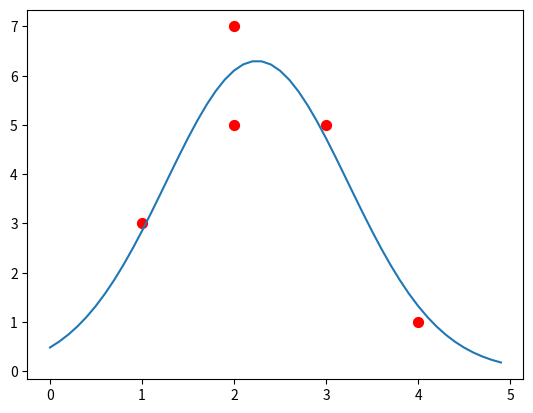

Write the Python code that produced this figure.
import numpy as np
import matplotlib.pyplot as plt

def Newton_Method(F, DF, x, iter_num=10 ** 4):
    for _ in range(iter_num):
        s = np.linalg.inv(DF(x)).dot(F(x))
        x -= s
    return x


def Gauss_Newton(r, Dr, x, iter_num=10 ** 4):
    for _ in range(iter_num):
        A = Dr(x)
        v = -np.linalg.inv(A.T.dot(A)).dot(A.T).dot(r(x))
        x += v

    return x


def Levenberg_Marquardt(r, Dr, x, lamb=1, iter_num=10 ** 4):
    for _ in range(iter_num):
        A = Dr(x)
        ATA = A.T.dot(A)
        v = -np.linalg.inv(ATA + lamb * np.diag(np.diag(ATA))).dot(A.T).dot(r(x))
        x += v
    return x

print('-'*70)
print('Consider the three circles in the plane with centers (x1 , y1 ) = (−1, 0),\n\
(x2 , y2 ) = (1, 1/2), (x3 , y3 ) = (1, −1/2) and radii R1 = 1, R2 = 1/2, R3 = 1/2, respectively.')
print('-'*70)

def r(x):
    c1, c2, c3 = ((-1, 0), (1, 1/2), (1, -1/2))
    r1 = np.sqrt(np.sum((c1 - x) ** 2)) - 1
    r2 = np.sqrt(np.sum((c2 - x) ** 2)) - 1/2
    r3 = np.sqrt(np.sum((c3 - x) ** 2)) - 1/2

    return np.array([r1, r2, r3])


def Dr(x):
    c1, c2, c3 = ((-1, 0), (1, 1/2), (1, -1/2))
    dr1 = (x - c1) / np.sqrt(np.sum((c1 - x) ** 2))
    dr2 = (x - c2) / np.sqrt(np.sum((c2 - x) ** 2))
    dr3 = (x - c3) / np.sqrt(np.sum((c3 - x) ** 2))

    return np.array([dr1, dr2, dr3])

initial_guess = np.zeros(2, dtype=float)
(x, y) = Gauss_Newton(r, Dr, initial_guess)
print("The Gauss–Newton iteration with initial vector (x0 , y0 ) = (0, 0) converges to (x, y) = (%.6f, %.6f)" % (x, y))


def F(X):
    x = X[:2]
    K = X[2]

    c1, c2, c3 = ((-1, 0), (1, 1/2), (1, -1/2))
    f1 = np.sqrt(np.sum((c1 - x) ** 2)) - (1 + K)
    f2 = np.sqrt(np.sum((c2 - x) ** 2)) - (1/2 + K)
    f3 = np.sqrt(np.sum((c3 - x) ** 2)) - (1/2 + K)

    return np.array([f1, f2, f3])


def DF(X):
    x = X[:2]
    c1, c2, c3 = ((-1, 0), (1, 1/2), (1, -1/2))
    n = 3

    dr1 = (x - c1) / np.sqrt(np.sum((c1 - x) ** 2))
    dr2 = (x - c2) / np.sqrt(np.sum((c2 - x) ** 2))
    dr3 = (x - c3) / np.sqrt(np.sum((c3 - x) ** 2))

    df = np.array([dr1, dr2, dr3])
    return np.concatenate((df, -np.ones((n, 1))), axis=1)

initial_guess = np.zeros(3, dtype=float)
(x, y, K) = Newton_Method(F, DF, initial_guess)

print("Newton’s Method yields the solution (x, y, K) = (%.6f, %.6f, %.6f)" % (x, y, K))

print('-'*70)
print('Consider the four circles with centers (−1, 0), (1, 1/2), (1, −1/2),\n\
(0, 1) and radii 1, 1/2, 1/2, 1/2, respectively.')
print('-'*70)
def r(X):
    x = X[:2]
    k = X[2]
    c1, c2, c3, c4 = ((-1, 0), (1, 1/2), (1, -1/2), (0, 1))

    r1 = np.sqrt(np.sum((c1 - x) ** 2)) - (1 + k)
    r2 = np.sqrt(np.sum((c2 - x) ** 2)) - (1/2 + k)
    r3 = np.sqrt(np.sum((c3 - x) ** 2)) - (1/2 + k)
    r4 = np.sqrt(np.sum((c4 - x) ** 2)) - (1/2 + k)

    return np.array([r1, r2, r3, r4])


def Dr(X):
    x = X[:2]
    n = 4

    c1, c2, c3, c4 = ((-1, 0), (1, 1/2), (1, -1/2), (0, 1))
    dr1 = (x - c1) / np.sqrt(np.sum((c1 - x) ** 2))
    dr2 = (x - c2) / np.sqrt(np.sum((c2 - x) ** 2))
    dr3 = (x - c3) / np.sqrt(np.sum((c3 - x) ** 2))
    dr4 = (x - c4) / np.sqrt(np.sum((c4 - x) ** 2))
    dr = np.array([dr1, dr2, dr3, dr4])

    return np.concatenate((dr, -np.ones((n, 1))), axis=1)

initial_guess = np.zeros(3, dtype=float)
(x, y, K) = Gauss_Newton(r, Dr, initial_guess)
print("The Gauss–Newton Method provides the solution (x, y) = (%.6f, %.6f) with K = %.6f" % (x, y, K))

print('-'*70)
print('Use Levenberg–Marquardt to ﬁt the model y = c1*e**−c2*(t−c3)**2 to the \n\
data points (ti , yi ) = {(1, 3), (2, 5), (2, 7), (3, 5), (4, 1)}')
print('-'*70)
x = np.array([1, 2, 2, 3, 4])
y = np.array([3, 5, 7, 5, 1])

def model(c1, c2, c3, t):
    return c1*np.exp(-c2 * (t - c3)**2)

def r(Z):
    c1, c2, c3 = Z
    return model(c1, c2, c3, x) - y


def Dr(Z):
    c1, c2, c3 = Z
    dr1 = np.exp(-c2*(x - c3)**2)
    dr2 = -c1*(x - c3)**2*np.exp(-c2*(x -c3)**2)
    dr3 = 2*c1*c2*(x - c3 )*np.exp(-c2*(x - c3)**2)

    return np.array([dr1, dr2, dr3]).T


initial_guess = np.array([1, 1, 1], dtype=float)
lamb = 50
c1, c2, c3 = Levenberg_Marquardt(r, Dr, initial_guess, lamb)
RMSE = np.sqrt(np.mean((model(c1, c2, c3, x) - y)**2))

print("The Levenberg–Marquardt provides the solution (c1, c2, c3): (%.6f, %.6f, %.6f)" % (c1, c2, c3))
print("RMSE: %f" % RMSE)
print("The best least squares model y = %.4f*EXP(−%.4f*(x−%.4f)**2)" %(c1, c2, c3))
x_range = np.arange(0., 5., 0.1, dtype=float)
y_fited = model(c1, c2, c3, x_range)

plt.scatter(x, y, s=50, c='r')
plt.plot(x_range, y_fited)
plt.show()